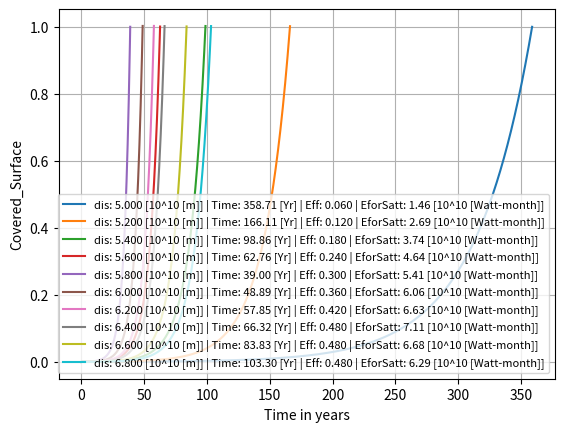

Generate this figure with matplotlib:
import math
import matplotlib.pyplot as plt
import numpy as np

def calculate_iterations(total_satellites, s, es, target_surface_percent, distance):

  Tarr = np.array([0])
  SurArr = np.array([0])
  EngTotArray = np.array([0])
  # Calculate the solar constant
  solar_constant = 3.95*10**6 # W/m^2
  i=0
  t=0
  Norm_surface=s*10**(-10)
  # es - The energy required to create a 1 meter panel from energy capture in 1 week (Watt/week)

  es_norm= (es/2)*Norm_surface*10**3
  # time required for the satellite to get to the orbit
  Dist_from_Mer= abs(distance-5.8)
  time_to_lunch= (Dist_from_Mer/5.8)*(78840000/10)+86400

  # Calculate the capture efficiency based on the distance from the sun
  capture_efficiency = 0.3 * (distance - 5.80) + 0.3
  if capture_efficiency>0.48:
    capture_efficiency=0.48

  # Calculate the target surface area
  target_surface = target_surface_percent * (4 * math.pi * distance**2)

  print("sun Iradiance:",solar_constant / (4 * math.pi * distance**2))

  print("capture efficiency:",capture_efficiency)



  # Calculate the total energy captured by all of the satellites in one iteration
  total_energy = total_satellites * Norm_surface * capture_efficiency * solar_constant / (4 * math.pi * distance**2)

  # Calculate the total surface area covered by all of the satellites in one iteration
  total_surface = total_satellites * Norm_surface

  # Check if the target surface has been reached

  while total_surface <= target_surface:



    total_surface = total_satellites * Norm_surface
    total_energy = total_satellites * Norm_surface * capture_efficiency * solar_constant / (4 * math.pi * distance**2)
    EforSat = (total_energy/(total_satellites))*((10**10)/(2*259200))# for KWATT Energy for one satellite in 0.5 year
    # new_satellites = (total_energy-total_energy_temp) / (es_norm)
    # total_satellites = total_satellites + new_satellites
    total_satellites+=total_energy/es_norm
    t+=3600*24*7 + time_to_lunch
    i+=1

    Tarr = np.append(Tarr, [t/(2592000*12)])
    SurArr=np.append(SurArr, [total_surface/target_surface])
    EngTotArray=np.append(EngTotArray, total_energy)

  return i, t, total_energy, Tarr, SurArr, EngTotArray, capture_efficiency, EforSat


# Example usage
Distace_sun=5.8

# Create the figure and axes objects
# plt.figure(figsize=(30, 30))
fig, ax = plt.subplots()
for Distace_sun in np.arange(5, 7, 0.2):
  iterations, time, Total_Energy, TimeArr, SurfaceArr, EnergyArray, Eff, EforSat = calculate_iterations(1000000, 1000, 1190, 0.9, Distace_sun)
  print("num of iterations:{}\n".format(iterations))
  print("time in years:{}\n".format(time / (3600 * 24 * 30 * 12)))
  print("the total energy:{}[10^26-Watt]\n".format(Total_Energy * 10 ** (-6)))
  label1 = str(Distace_sun) + " 10^10[m]"

  ax.plot(TimeArr,SurfaceArr,label='dis: ' + ("%.3f [10^10 [m]]" % Distace_sun)+' | Time: '+("%.2f [Yr]" % (time / (3600 * 24 * 30 * 12)))+" | Eff: "+ ("%.3f" % (Eff)) +" | EforSatt: "+ ("%.2f [10^10 [Watt-month]]" % (EforSat)))

  # ax = plt.axes(projection='3d')
  #
  # ax.plot(TimeArr, SurfaceArr,EnergyArray* 10 ** (-6))
  ax.set_xlabel("Time in years")
  ax.set_ylabel("Covered_Surface")

  # ax.set_zlabel("Total Energy in 10^26")

  # plt.legend([label1])
  # plt.xlabel('Time in years')
  # plt.ylabel('Covered Surface')
  # plt.title("Time to cover 90% as function of distance")
# Add a legend
ax.grid()
ax.legend(loc='lower right', prop={'size': 8})
plt.savefig('HW2_Cal.png')

# Show the plot
plt.show()



# n: The number of satellites at the start of the iteration.
# s: The surface area of each satellite (in m^2).
# e: The base capture efficiency of each satellite (a value between 0 and 1).
# es: The energy required to create a single satellite (in J).
# c: The energy conversion efficiency (a value between 0 and 1).
# target_surface: The target surface area that you want to cover with satellites (in m^2).
# distance: The distance from the sun at which the satellites are placed (in 10^10 m).

# from mpl_toolkits.mplot3d.axes3d import Axes3D
# import matplotlib.pyplot as plt
# fig, ax = plt.subplots(subplot_kw={'projection': '3d'})
#
# datasets = [{"x":[1,2,3], "y":[1,4,9], "z":[0,0,0], "colour": "red"} for _ in range(6)]
#
# for dataset in datasets:
#     ax.plot(dataset["x"], dataset["y"], dataset["z"], color=dataset["colour"])
#
# plt.show()